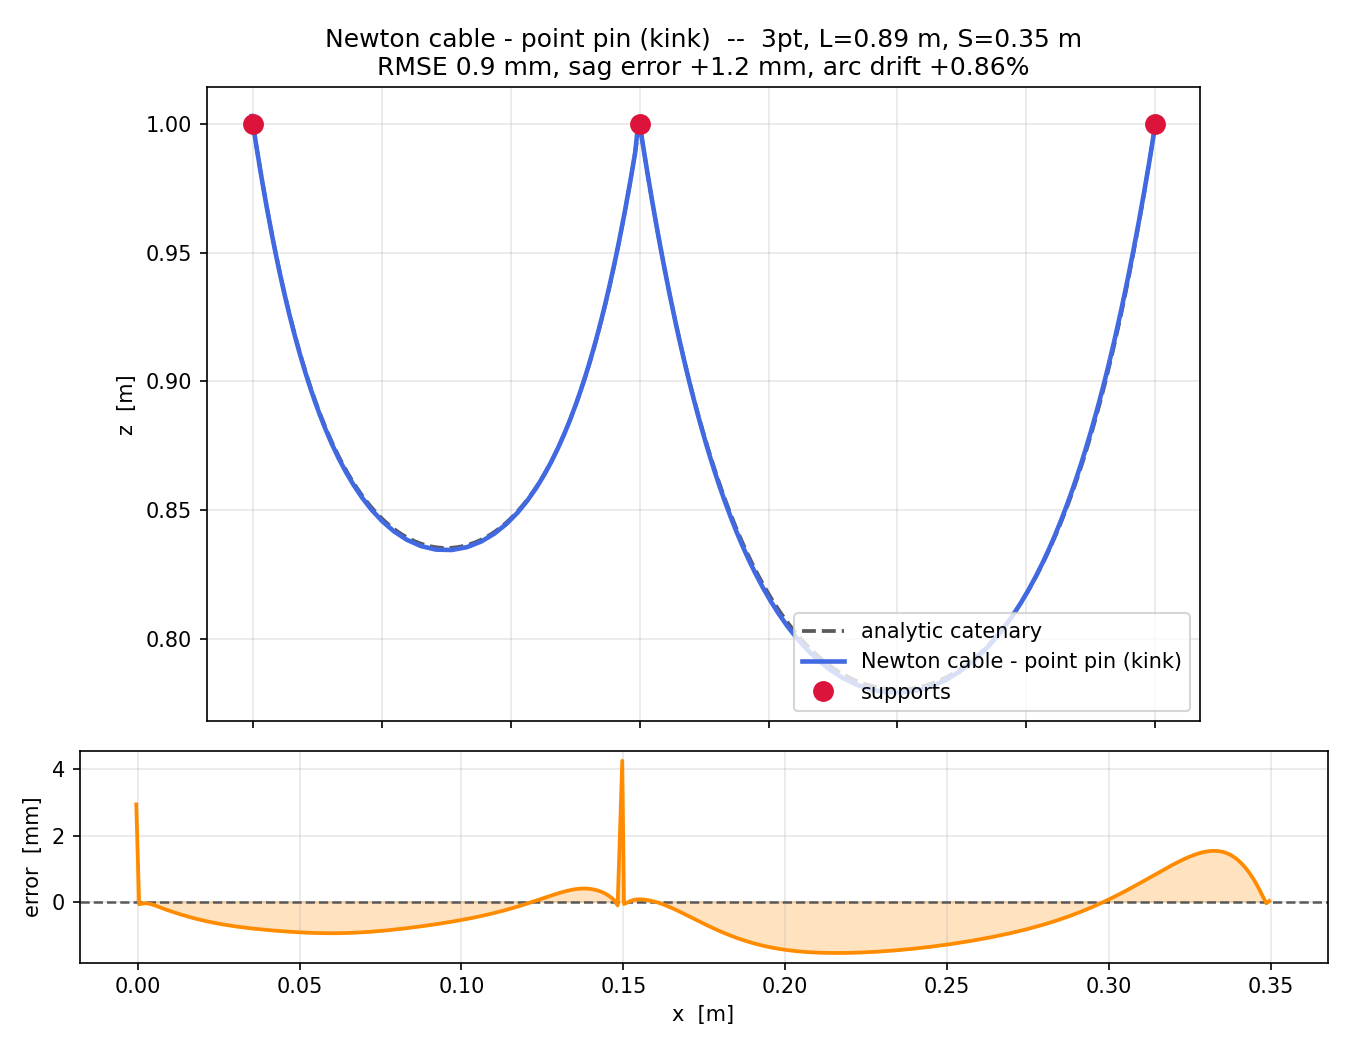

Data behind this chart, as committed beside it:
x_m, z_m
-0.000453, 1.003
0.000440, 0.997
0.001366, 0.9911
0.002320, 0.9852
0.003304, 0.9794
0.004319, 0.9735
0.005367, 0.9676
0.006454, 0.9617
0.007581, 0.9559
0.008754, 0.95
0.009974, 0.9442
0.01125, 0.9383
0.01258, 0.9325
0.01397, 0.9267
0.01543, 0.9209
0.01696, 0.9151
0.01858, 0.9094
0.02029, 0.9037
0.0221, 0.898
0.02403, 0.8923
0.02608, 0.8867
0.02828, 0.8812
0.03065, 0.8757
0.0332, 0.8703
0.03598, 0.865
0.03902, 0.8599
0.04235, 0.8549
0.04603, 0.8502
0.0501, 0.8458
0.05464, 0.8419
0.05967, 0.8386
0.06518, 0.8362
0.07106, 0.8348
0.07709, 0.8346
0.08301, 0.8357
0.08859, 0.8379
0.09373, 0.841
0.09838, 0.8448
0.1026, 0.849
0.1064, 0.8537
0.1098, 0.8585
0.1129, 0.8636
0.1157, 0.8689
0.1184, 0.8742
0.1208, 0.8797
0.123, 0.8852
0.1251, 0.8908
0.1271, 0.8964
0.129, 0.9021
0.1307, 0.9078
0.1324, 0.9135
0.1339, 0.9193
0.1354, 0.9251
0.1369, 0.9309
0.1382, 0.9367
0.1395, 0.9425
0.1408, 0.9483
0.142, 0.9542
0.1431, 0.9601
0.1443, 0.9659
... 91 more rows
